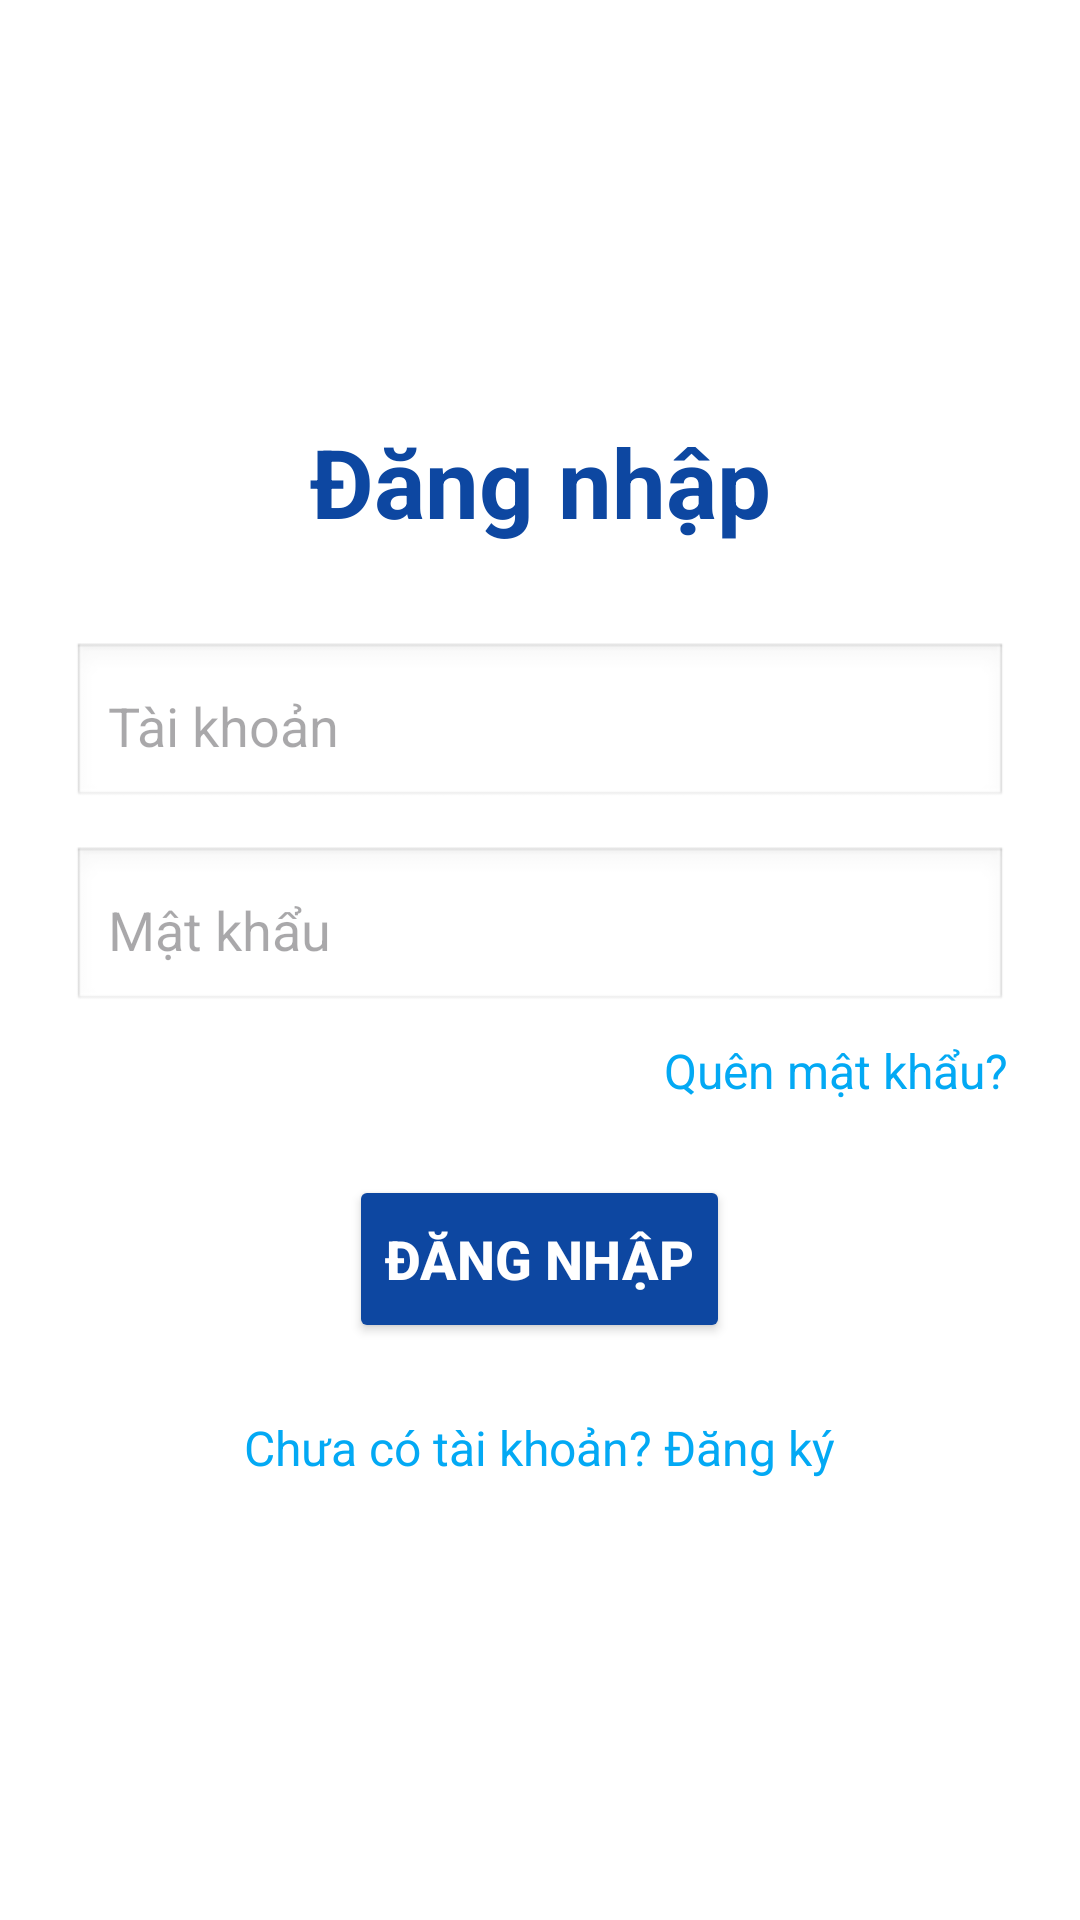

Here is an Android app screen rendered from its layout file. Give the layout XML and the strings, colors and styles it references.
<!-- AndroidManifest.xml: application theme Theme.VCloset -->
<!-- res/layout/login.xml -->
<?xml version="1.0" encoding="utf-8"?>
<androidx.constraintlayout.widget.ConstraintLayout
    xmlns:android="http://schemas.android.com/apk/res/android"
    xmlns:app="http://schemas.android.com/apk/res-auto"
    android:layout_width="match_parent"
    android:layout_height="match_parent"
    android:padding="24dp"
    android:background="@color/white">
    <LinearLayout
        android:layout_width="0dp"
        android:layout_height="wrap_content"
        android:orientation="vertical"
        app:layout_constraintBottom_toBottomOf="parent"
        app:layout_constraintEnd_toEndOf="parent"
        app:layout_constraintStart_toStartOf="parent"
        app:layout_constraintTop_toTopOf="parent">

        <TextView
            android:layout_width="match_parent"
            android:layout_height="wrap_content"
            android:layout_marginBottom="32dp"
            android:text="Đăng nhập"
            android:textAlignment="center"
            android:textColor="@color/blue_dark"
            android:textSize="32sp"
            android:textStyle="bold" />

        <EditText
            android:id="@+id/edtEmail"
            android:layout_width="match_parent"
            android:layout_height="56dp"
            android:hint="Tài khoản"
            android:inputType="text"
            android:textColor="@color/black"
            android:textSize="18sp"
            android:padding="12dp"
            android:background="@android:drawable/edit_text"
            android:layout_marginBottom="12dp"/>

        <EditText
            android:id="@+id/edtPassword"
            android:layout_width="match_parent"
            android:layout_height="56dp"
            android:hint="Mật khẩu"
            android:inputType="textPassword"
            android:textColor="@color/black"
            android:textSize="18sp"
            android:padding="12dp"
            android:background="@android:drawable/edit_text"
            android:layout_marginBottom="8dp"/>

        <TextView
            android:id="@+id/txtForgotPassword"
            android:layout_width="wrap_content"
            android:layout_height="wrap_content"
            android:layout_gravity="end"
            android:layout_marginBottom="24dp"
            android:text="Quên mật khẩu?"
            android:textColor="@color/blue_light"
            android:textSize="16sp" />

        <Button
            android:id="@+id/btnLogin"
            android:layout_width="wrap_content"
            android:layout_height="56dp"
            android:layout_marginBottom="16dp"
            android:layout_gravity="center"
            android:text="ĐĂNG NHẬP"
            android:textColor="@color/white"
            android:textSize="18sp"
            android:textStyle="bold"
            android:backgroundTint="@color/blue_dark"
            app:cornerRadius="8dp" />

        <TextView
            android:id="@+id/txtRegister"
            android:layout_width="wrap_content"
            android:layout_height="wrap_content"
            android:layout_gravity="center"
            android:text="Chưa có tài khoản? Đăng ký"
            android:textColor="@color/blue_light"
            android:textSize="16sp"
            android:padding="8dp"/>

    </LinearLayout>
</androidx.constraintlayout.widget.ConstraintLayout>
<!-- resources referenced by this layout -->
<resources>
  <color name="black">#FF000000</color>
  <color name="blue_dark">#FF0D47A1</color>
  <color name="blue_light">#FF03A9F4</color>
  <color name="white">#FFFFFFFF</color>
  <style name="Theme.VCloset" parent="Base.Theme.VCloset" />
  <style name="Base.Theme.VCloset" parent="Theme.Material3.DayNight.NoActionBar">
          
          
      </style>
</resources>
